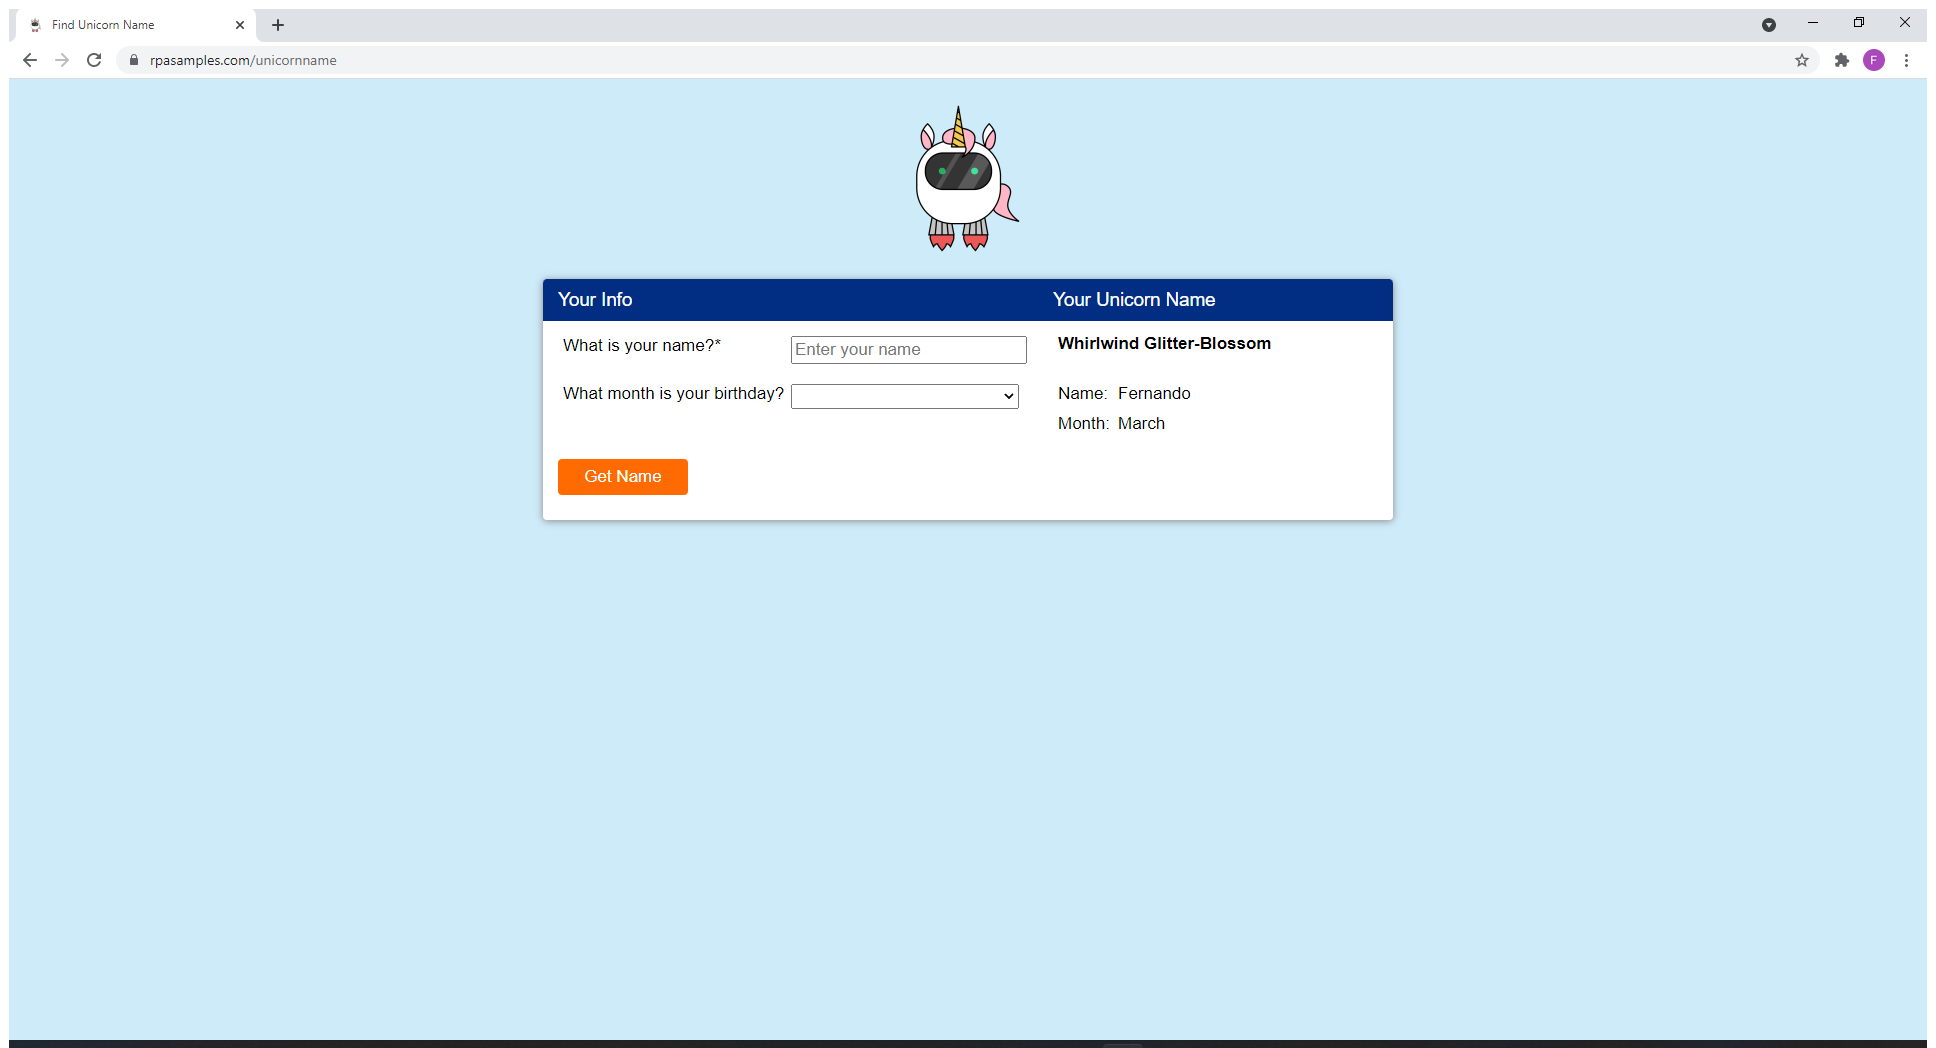
Task: Start with a blank project to design a new task automation
Workflow: Main

Step 1: Use Browser Chrome: Find Unicorn Name in window 'Find Unicorn Name' (chrome.exe)

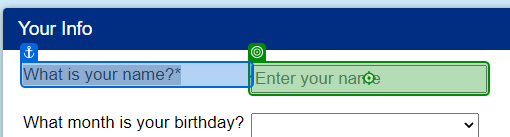
Step 2: type "[Excel.Sheet("Sheet1").Cell("A2")]" into 'What is your name?*'

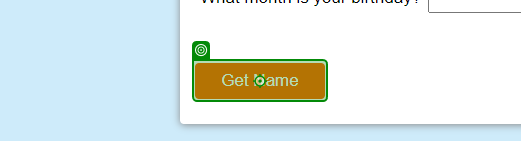
Step 3: click on 'Get Name'

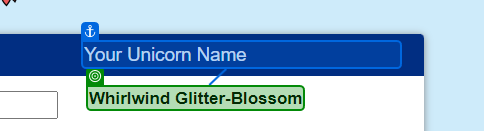
Step 4: get-text from 'Your Unicorn Name'